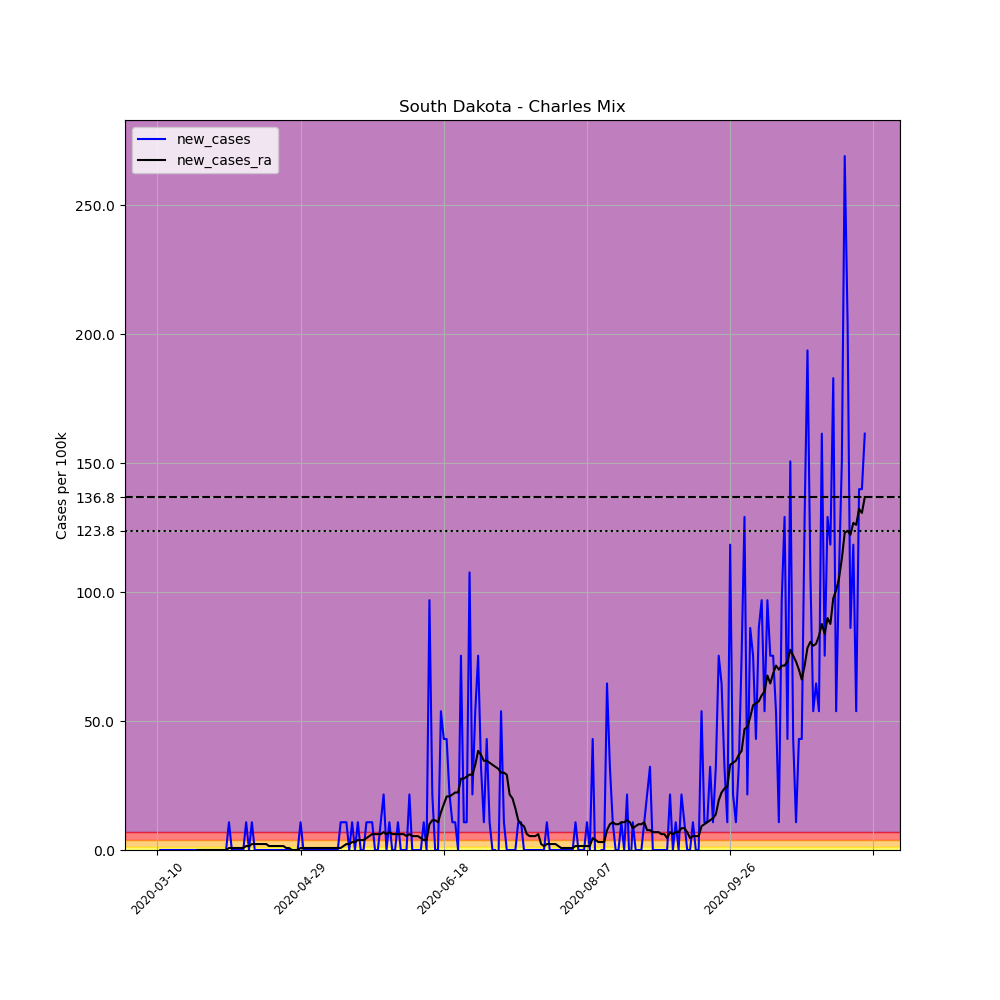

The data file committed next to this chart (first rows):
, date, county, state, fips, cases, deaths, COUNTY, STNAME, CTYNAME, POPESTIMATE2019, per_100k, new_cases, new_cases_ra
38673, 2020-03-10, Charles Mix, South Dakota, 46023, 1, 0, 23, South Dakota, Charles Mix, 9292, 10.76, , 
38674, 2020-03-11, Charles Mix, South Dakota, 46023, 1, 0, 23, South Dakota, Charles Mix, 9292, 10.76, 0.0, 
38675, 2020-03-12, Charles Mix, South Dakota, 46023, 1, 0, 23, South Dakota, Charles Mix, 9292, 10.76, 0.0, 
38676, 2020-03-13, Charles Mix, South Dakota, 46023, 1, 0, 23, South Dakota, Charles Mix, 9292, 10.76, 0.0, 
38677, 2020-03-14, Charles Mix, South Dakota, 46023, 1, 0, 23, South Dakota, Charles Mix, 9292, 10.76, 0.0, 
38678, 2020-03-15, Charles Mix, South Dakota, 46023, 1, 0, 23, South Dakota, Charles Mix, 9292, 10.76, 0.0, 
38679, 2020-03-16, Charles Mix, South Dakota, 46023, 1, 0, 23, South Dakota, Charles Mix, 9292, 10.76, 0.0, 
38680, 2020-03-17, Charles Mix, South Dakota, 46023, 1, 0, 23, South Dakota, Charles Mix, 9292, 10.76, 0.0, 
38681, 2020-03-18, Charles Mix, South Dakota, 46023, 1, 0, 23, South Dakota, Charles Mix, 9292, 10.76, 0.0, 
38682, 2020-03-19, Charles Mix, South Dakota, 46023, 1, 0, 23, South Dakota, Charles Mix, 9292, 10.76, 0.0, 
38683, 2020-03-20, Charles Mix, South Dakota, 46023, 1, 0, 23, South Dakota, Charles Mix, 9292, 10.76, 0.0, 
38684, 2020-03-21, Charles Mix, South Dakota, 46023, 1, 0, 23, South Dakota, Charles Mix, 9292, 10.76, 0.0, 
38685, 2020-03-22, Charles Mix, South Dakota, 46023, 1, 0, 23, South Dakota, Charles Mix, 9292, 10.76, 0.0, 
38686, 2020-03-23, Charles Mix, South Dakota, 46023, 1, 0, 23, South Dakota, Charles Mix, 9292, 10.76, 0.0, 
38687, 2020-03-24, Charles Mix, South Dakota, 46023, 1, 0, 23, South Dakota, Charles Mix, 9292, 10.76, 0.0, 0.0
38688, 2020-03-25, Charles Mix, South Dakota, 46023, 1, 0, 23, South Dakota, Charles Mix, 9292, 10.76, 0.0, 0.0
38689, 2020-03-26, Charles Mix, South Dakota, 46023, 1, 0, 23, South Dakota, Charles Mix, 9292, 10.76, 0.0, 0.0
38690, 2020-03-27, Charles Mix, South Dakota, 46023, 1, 0, 23, South Dakota, Charles Mix, 9292, 10.76, 0.0, 0.0
38691, 2020-03-28, Charles Mix, South Dakota, 46023, 1, 0, 23, South Dakota, Charles Mix, 9292, 10.76, 0.0, 0.0
38692, 2020-03-29, Charles Mix, South Dakota, 46023, 1, 0, 23, South Dakota, Charles Mix, 9292, 10.76, 0.0, 0.0
38693, 2020-03-30, Charles Mix, South Dakota, 46023, 1, 0, 23, South Dakota, Charles Mix, 9292, 10.76, 0.0, 0.0
38694, 2020-03-31, Charles Mix, South Dakota, 46023, 1, 0, 23, South Dakota, Charles Mix, 9292, 10.76, 0.0, 0.0
38695, 2020-04-01, Charles Mix, South Dakota, 46023, 1, 0, 23, South Dakota, Charles Mix, 9292, 10.76, 0.0, 0.0
38696, 2020-04-02, Charles Mix, South Dakota, 46023, 1, 0, 23, South Dakota, Charles Mix, 9292, 10.76, 0.0, 0.0
38697, 2020-04-03, Charles Mix, South Dakota, 46023, 1, 0, 23, South Dakota, Charles Mix, 9292, 10.76, 0.0, 0.0
38698, 2020-04-04, Charles Mix, South Dakota, 46023, 2, 0, 23, South Dakota, Charles Mix, 9292, 21.52, 10.76, 0.7687
38699, 2020-04-05, Charles Mix, South Dakota, 46023, 2, 0, 23, South Dakota, Charles Mix, 9292, 21.52, 0.0, 0.7687
38700, 2020-04-06, Charles Mix, South Dakota, 46023, 2, 0, 23, South Dakota, Charles Mix, 9292, 21.52, 0.0, 0.7687
38701, 2020-04-07, Charles Mix, South Dakota, 46023, 2, 0, 23, South Dakota, Charles Mix, 9292, 21.52, 0.0, 0.7687
38702, 2020-04-08, Charles Mix, South Dakota, 46023, 2, 0, 23, South Dakota, Charles Mix, 9292, 21.52, 0.0, 0.7687
38703, 2020-04-09, Charles Mix, South Dakota, 46023, 2, 0, 23, South Dakota, Charles Mix, 9292, 21.52, 0.0, 0.7687
38704, 2020-04-10, Charles Mix, South Dakota, 46023, 3, 0, 23, South Dakota, Charles Mix, 9292, 32.29, 10.76, 1.537
38705, 2020-04-11, Charles Mix, South Dakota, 46023, 3, 0, 23, South Dakota, Charles Mix, 9292, 32.29, 0.0, 1.537
38706, 2020-04-12, Charles Mix, South Dakota, 46023, 4, 0, 23, South Dakota, Charles Mix, 9292, 43.05, 10.76, 2.306
38707, 2020-04-13, Charles Mix, South Dakota, 46023, 4, 0, 23, South Dakota, Charles Mix, 9292, 43.05, 0.0, 2.306
38708, 2020-04-14, Charles Mix, South Dakota, 46023, 4, 0, 23, South Dakota, Charles Mix, 9292, 43.05, 0.0, 2.306
38709, 2020-04-15, Charles Mix, South Dakota, 46023, 4, 0, 23, South Dakota, Charles Mix, 9292, 43.05, 0.0, 2.306
38710, 2020-04-16, Charles Mix, South Dakota, 46023, 4, 0, 23, South Dakota, Charles Mix, 9292, 43.05, 0.0, 2.306
38711, 2020-04-17, Charles Mix, South Dakota, 46023, 4, 0, 23, South Dakota, Charles Mix, 9292, 43.05, 0.0, 2.306
38712, 2020-04-18, Charles Mix, South Dakota, 46023, 4, 0, 23, South Dakota, Charles Mix, 9292, 43.05, 0.0, 1.537
38713, 2020-04-19, Charles Mix, South Dakota, 46023, 4, 0, 23, South Dakota, Charles Mix, 9292, 43.05, 0.0, 1.537
38714, 2020-04-20, Charles Mix, South Dakota, 46023, 4, 0, 23, South Dakota, Charles Mix, 9292, 43.05, 0.0, 1.537
38715, 2020-04-21, Charles Mix, South Dakota, 46023, 4, 0, 23, South Dakota, Charles Mix, 9292, 43.05, 0.0, 1.537
38716, 2020-04-22, Charles Mix, South Dakota, 46023, 4, 0, 23, South Dakota, Charles Mix, 9292, 43.05, 0.0, 1.537
38717, 2020-04-23, Charles Mix, South Dakota, 46023, 4, 0, 23, South Dakota, Charles Mix, 9292, 43.05, 0.0, 1.537
38718, 2020-04-24, Charles Mix, South Dakota, 46023, 4, 0, 23, South Dakota, Charles Mix, 9292, 43.05, 0.0, 0.7687
38719, 2020-04-25, Charles Mix, South Dakota, 46023, 4, 0, 23, South Dakota, Charles Mix, 9292, 43.05, 0.0, 0.7687
38720, 2020-04-26, Charles Mix, South Dakota, 46023, 4, 0, 23, South Dakota, Charles Mix, 9292, 43.05, 0.0, 0.0
38721, 2020-04-27, Charles Mix, South Dakota, 46023, 4, 0, 23, South Dakota, Charles Mix, 9292, 43.05, 0.0, 0.0
38722, 2020-04-28, Charles Mix, South Dakota, 46023, 4, 0, 23, South Dakota, Charles Mix, 9292, 43.05, 0.0, 0.0
38723, 2020-04-29, Charles Mix, South Dakota, 46023, 5, 0, 23, South Dakota, Charles Mix, 9292, 53.81, 10.76, 0.7687
38724, 2020-04-30, Charles Mix, South Dakota, 46023, 5, 0, 23, South Dakota, Charles Mix, 9292, 53.81, 0.0, 0.7687
38725, 2020-05-01, Charles Mix, South Dakota, 46023, 5, 0, 23, South Dakota, Charles Mix, 9292, 53.81, 0.0, 0.7687
38726, 2020-05-02, Charles Mix, South Dakota, 46023, 5, 0, 23, South Dakota, Charles Mix, 9292, 53.81, 0.0, 0.7687
38727, 2020-05-03, Charles Mix, South Dakota, 46023, 5, 0, 23, South Dakota, Charles Mix, 9292, 53.81, 0.0, 0.7687
38728, 2020-05-04, Charles Mix, South Dakota, 46023, 5, 0, 23, South Dakota, Charles Mix, 9292, 53.81, 0.0, 0.7687
38729, 2020-05-05, Charles Mix, South Dakota, 46023, 5, 0, 23, South Dakota, Charles Mix, 9292, 53.81, 0.0, 0.7687
38730, 2020-05-06, Charles Mix, South Dakota, 46023, 5, 0, 23, South Dakota, Charles Mix, 9292, 53.81, 0.0, 0.7687
38731, 2020-05-07, Charles Mix, South Dakota, 46023, 5, 0, 23, South Dakota, Charles Mix, 9292, 53.81, 0.0, 0.7687
38732, 2020-05-08, Charles Mix, South Dakota, 46023, 5, 0, 23, South Dakota, Charles Mix, 9292, 53.81, 0.0, 0.7687
... 188 more rows
